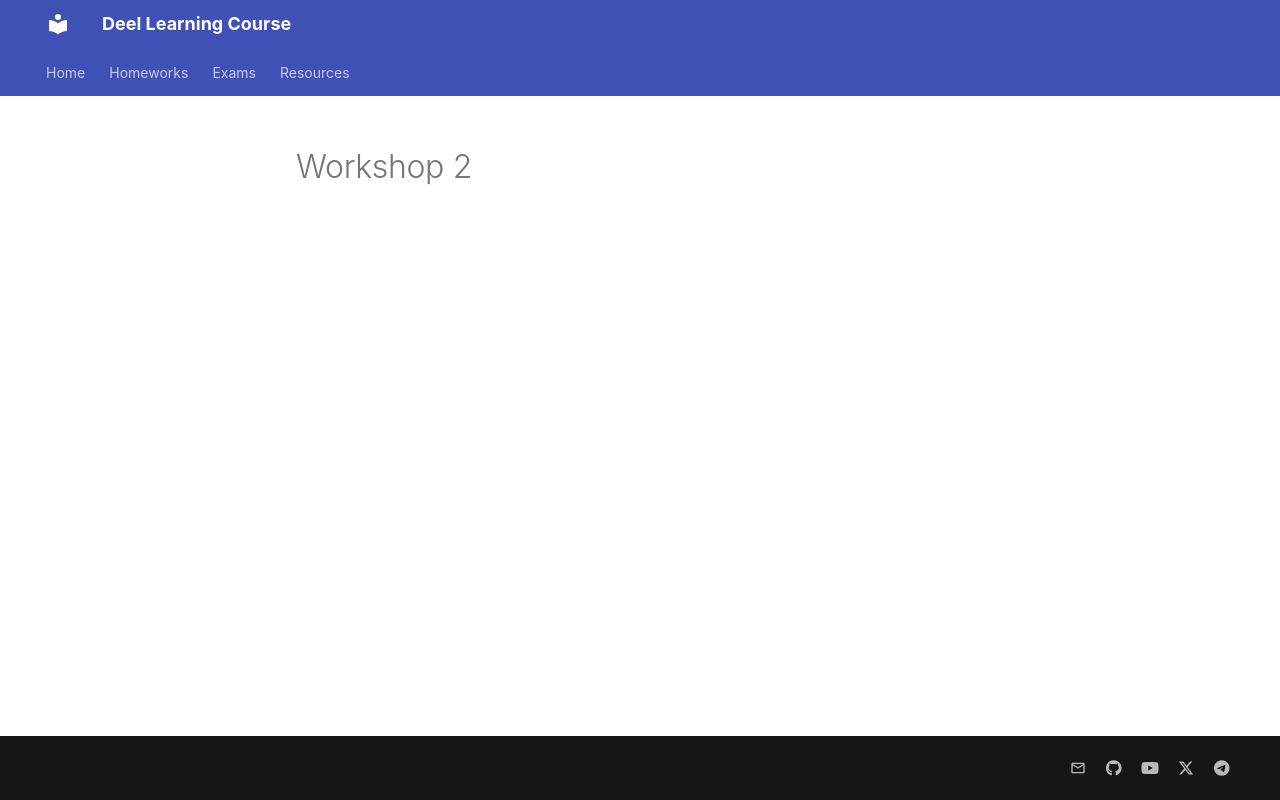

repository: CSDLSharif/CSDLSharif.github.io · page: workshops/week2/index.html · generator: mkdocs

# Workshop 2
